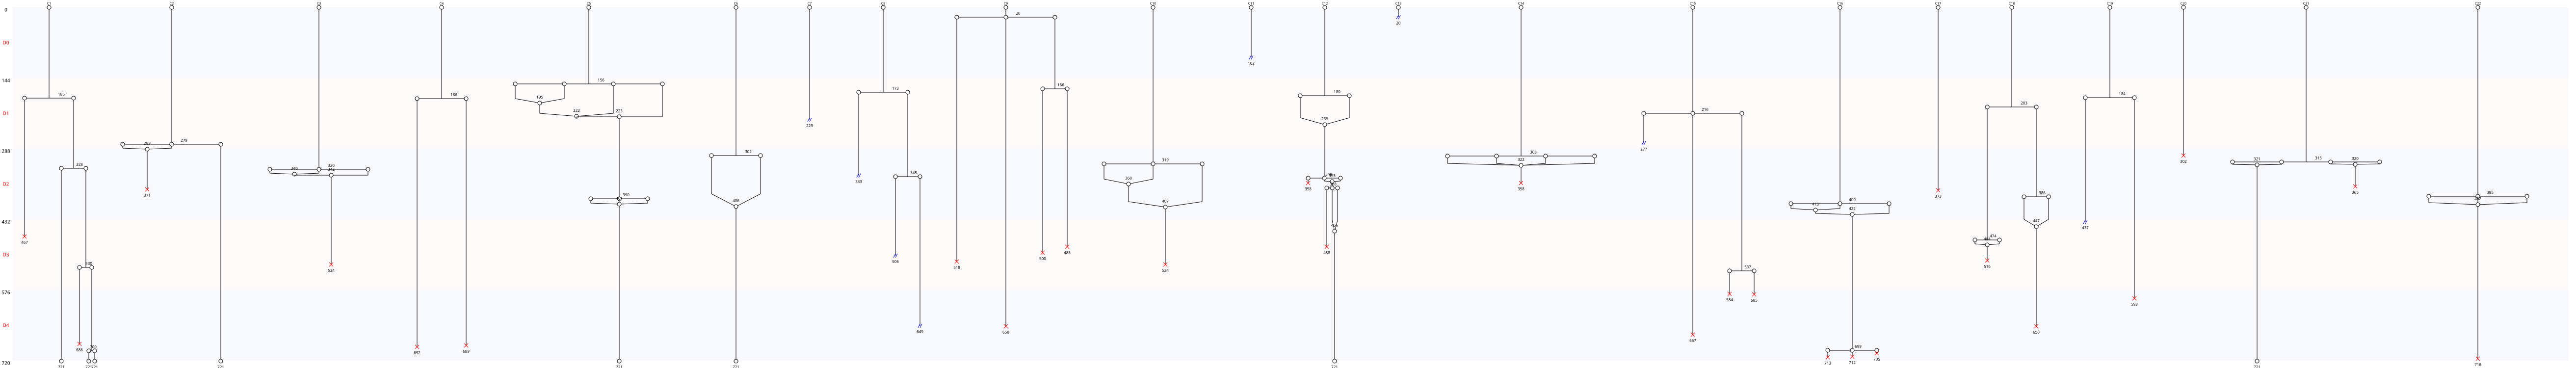

The table this chart was drawn from, first rows:
Nombre de cellules à J0, 22
Nombre de cellules à J5, 8
Nombre de mitoses totale, 29
Nombre de cycles mitotiques, 1.318
Nombre de mitoses normales, 11
Nombre de mitoses anormales, 18
Nombre de mitoses non dichotomiques, 14
Nombre de refusions après mitose, 21
Nombre total de morts, 27
Nombre de mort sans mitose, 2
Nombre de mort après mitose, 25
Nombre de sorties, 8
Longueur moyenne entre deux cycles, 194
Longueur moyenne entre T0 et première di…, 243
Nom des cellules, C1, C2, C3, C4, C5, C6, C7, C8, C9, C10, C11, C12, C13, C14, C15, C16, C17, C18, C19, C20, C21, C22
Nombre de divisions, 4, 1, 1, 1, 2, 1, 0, 2, 2, 1, 0, 3, 0, 1, 2, 2, 0, 3, 1, 0, 1, 1
Nombre de cellules finales, 3, 1, 0, 0, 1, 1, 0, 0, 0, 0, 0, 1, 0, 0, 0, 0, 0, 0, 0, 0, 1, 0
Nombre de divisions constaté, 0, 1, 2, 3, 4
Nombre de cellules concernées, 5, 9, 5, 2, 1
Nombre de cellules finales constaté, 0, 1, 2, 3
Nombre de cellules concernées, 16, 5, 0, 1
Jours, D1, D2, D3, D4, D5
Nombre de morts par jour, 0, 0, 6, 8, 13
Nombre de mitoses par jour, 1, 10, 13, 3, 2
Nombre de mitoses anormale par jour, 1, 4, 11, 1, 1
Nombre de mitoses non dichotimiques par …, 1, 3, 9, 0, 1
Nombre de fusions par jour, 0, 4, 14, 3, 0
